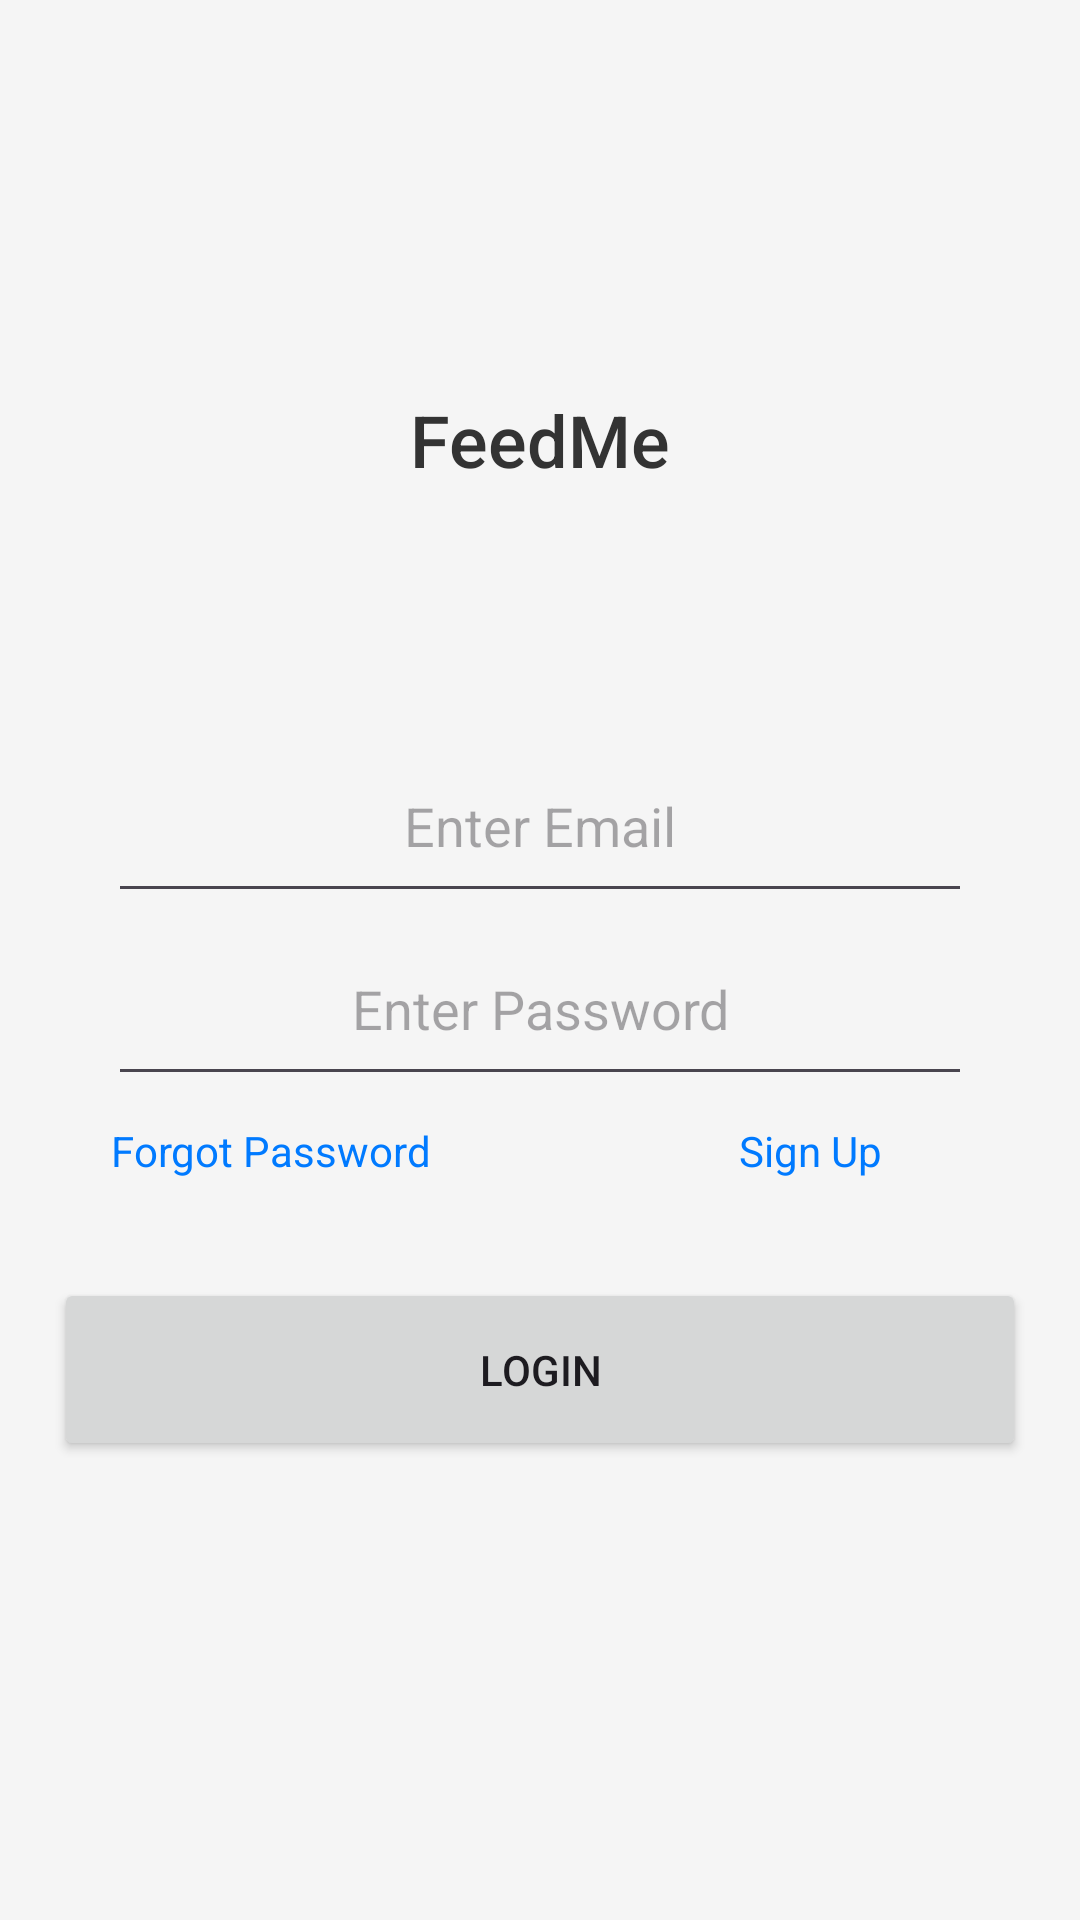

Reconstruct the res/layout file that produces this screen, plus the resources it refers to.
<!-- AndroidManifest.xml: application theme Theme.RestaurantApp -->
<!-- res/layout/fragment_login.xml -->
<?xml version="1.0" encoding="utf-8"?>
<LinearLayout xmlns:android="http://schemas.android.com/apk/res/android"
    xmlns:app="http://schemas.android.com/apk/res-auto"
    xmlns:tools="http://schemas.android.com/tools"
    android:id="@+id/main"
    android:layout_width="match_parent"
    android:layout_height="match_parent"
    android:orientation="vertical"
    android:background="#F5F5F5"
    tools:context=".activities.AuthenticationActivity" >

    <Space
        android:layout_width="match_parent"
        android:layout_height="0dp"
        android:layout_weight="15" />

    <LinearLayout
        android:layout_width="match_parent"
        android:layout_height="0dp"
        android:layout_weight="20"
        android:orientation="horizontal">

        <Space
            android:layout_width="0dp"
            android:layout_height="match_parent"
            android:layout_weight="15" />

        <LinearLayout
            android:layout_width="0dp"
            android:layout_height="match_parent"
            android:layout_weight="70"
            android:orientation="vertical">

            <Space
                android:layout_width="match_parent"
                android:layout_height="0dp"
                android:layout_weight="15" />

            <TextView
                android:layout_width="match_parent"
                android:layout_height="0dp"
                android:layout_weight="20"
                android:fontFamily="sans-serif-medium"
                android:gravity="center"
                android:text="FeedMe"
                android:textColor="#333333"
                android:textSize="24sp" />

            <Space
                android:layout_width="match_parent"
                android:layout_height="0dp"
                android:layout_weight="5" />

            <Space
                android:layout_width="match_parent"
                android:layout_height="0dp"
                android:layout_weight="15" />
        </LinearLayout>

        <Space
            android:layout_width="0dp"
            android:layout_height="match_parent"
            android:layout_weight="15" />
    </LinearLayout>

    <Space
        android:layout_width="match_parent"
        android:layout_height="0dp"
        android:layout_weight="5" />

    <LinearLayout
        android:layout_width="match_parent"
        android:layout_height="0dp"
        android:layout_weight="20"
        android:orientation="horizontal">

        <Space
            android:layout_width="0dp"
            android:layout_height="match_parent"
            android:layout_weight="10" />

        <LinearLayout
            android:layout_width="0dp"
            android:layout_height="match_parent"
            android:layout_weight="80"
            android:orientation="vertical">

            <EditText
                android:id="@+id/editTextEmail"
                android:layout_width="match_parent"
                android:layout_height="0dp"
                android:layout_weight="50"
                android:ems="10"
                android:gravity="center"
                android:hint="Enter Email"
                android:inputType="textEmailAddress" />

            <EditText
                android:id="@+id/editTextPassword"
                android:layout_width="match_parent"
                android:layout_height="0dp"
                android:layout_weight="50"
                android:ems="10"
                android:hint="Enter Password"
                android:gravity="center"
                android:inputType="textPassword" />
        </LinearLayout>

        <Space
            android:layout_width="0dp"
            android:layout_height="match_parent"
            android:layout_weight="10" />
    </LinearLayout>

    <Space
        android:layout_width="match_parent"
        android:layout_height="0dp"
        android:layout_weight="1" />

    <LinearLayout
        android:layout_width="match_parent"
        android:layout_height="0dp"
        android:layout_weight="4"
        android:orientation="horizontal">

        <Space
            android:layout_width="0dp"
            android:layout_height="match_parent"
            android:layout_weight="10" />

        <TextView
            android:id="@+id/textViewForgotPassword"
            android:layout_width="0dp"
            android:layout_height="match_parent"
            android:layout_weight="30"
            android:clickable="true"
            android:gravity="center"
            android:text="Forgot Password"
            android:textColor="#007AFF" />

        <Space
            android:layout_width="0dp"
            android:layout_height="match_parent"
            android:layout_weight="20" />

        <TextView
            android:id="@+id/textViewSignUp"
            android:layout_width="0dp"
            android:layout_height="match_parent"
            android:layout_weight="30"
            android:clickable="true"
            android:gravity="center"
            android:textColor="#007AFF"
            android:text="Sign Up" />

        <Space
            android:layout_width="0dp"
            android:layout_height="match_parent"
            android:layout_weight="10" />
    </LinearLayout>

    <Space
        android:layout_width="match_parent"
        android:layout_height="0dp"
        android:layout_weight="5" />

    <LinearLayout
        android:layout_width="match_parent"
        android:layout_height="0dp"
        android:layout_weight="10"
        android:orientation="horizontal">

        <Space
            android:layout_width="0dp"
            android:layout_height="match_parent"
            android:layout_weight="5" />

        <LinearLayout
            android:layout_width="0dp"
            android:layout_height="match_parent"
            android:layout_weight="90"
            android:orientation="vertical">

            <Button
                android:id="@+id/buttonLogin"
                android:layout_width="match_parent"
                android:layout_height="0dp"
                android:layout_weight="21"
                android:text="Login" />

        </LinearLayout>

        <Space
            android:layout_width="0dp"
            android:layout_height="match_parent"
            android:layout_weight="5" />
    </LinearLayout>

    <Space
        android:layout_width="match_parent"
        android:layout_height="0dp"
        android:layout_weight="25" />

</LinearLayout>
<!-- resources referenced by this layout -->
<resources>
  <style name="Theme.RestaurantApp" parent="Base.Theme.RestaurantApp" />
  <style name="Base.Theme.RestaurantApp" parent="Theme.Material3.DayNight.NoActionBar">
          <item name="android:windowTranslucentStatus">true</item>
          <item name="android:windowTranslucentNavigation">true</item>
      </style>
</resources>
